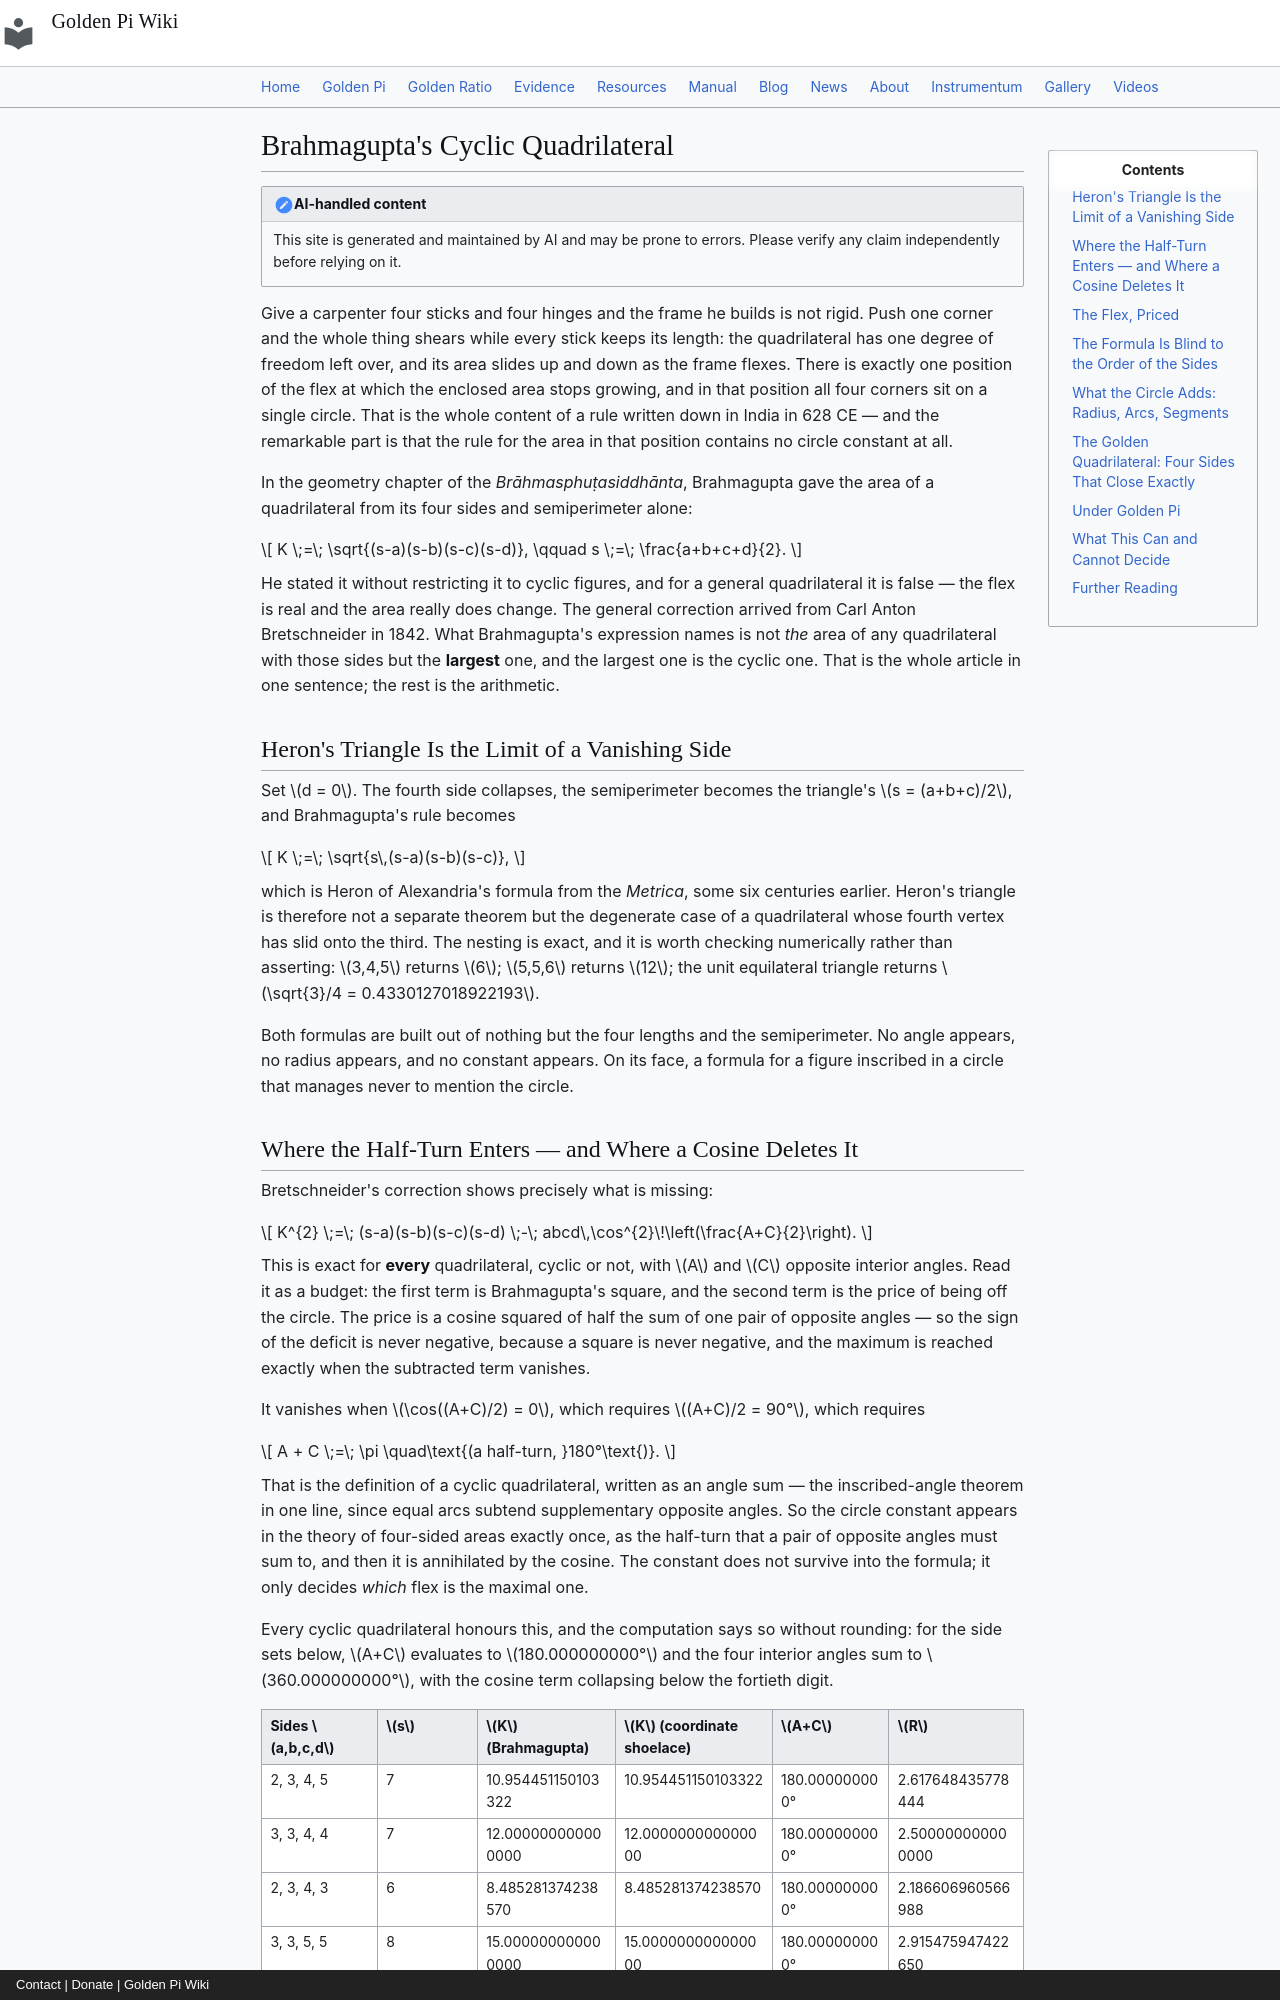

repository: onyxgod777/tvop.github.io · page: blog/posts/2026-11-09-brahmagupta-cyclic-quadrilateral-area-half-turn-golden-pi/index.html · generator: mkdocs · copyright: Contact | Donate | Golden Pi Wiki

---
title: "Brahmagupta's Cyclic Quadrilateral: Why a Four-Sided Area Needs No Circle Constant, Why the Half-Turn Enters Once and Is Deleted by a Cosine, and What Golden Pi Changes"
date: 2026-11-09
description: "Four side lengths do not fix a quadrilateral — they leave one degree of freedom, and the area slides with it. Brahmagupta's rule of 628 CE, K = √((s−a)(s−b)(s−c)(s−d)), returns the maximum of that slide, and the maximum is attained exactly when the four vertices lie on one circle. This article recomputes the rule against coordinate geometry for the side sets (2,3,4,5), (3,3,4,4), (2,3,4,3), (7,8,9,10) and the unit square (agreement to 10⁻⁴⁰), shows Heron's triangle as the limit in which one side vanishes, locates the single appearance of the half-turn in Bretschneider's 1842 correction K² = (s−a)(s−b)(s−c)(s−d) − abcd·cos²((A+C)/2) — where cyclicity means A + C = 180.000000000° exactly and cos²(π/2) = 0 deletes the entire circle — proves the formula is blind to the order of the sides by computing all fifteen distinct cyclic orders of (2,3,4,5), and quantifies the deficit when the flex is pushed off the circle: 0.118920905% at e = 0.98 e_c, 0.694385513% at 0.95, 2.524055103% at 0.90, 8.692040128% at 0.80, with A + C rising to 185.589°, 193.512°, 205.801° and 228.131°. It then follows the constant to where it actually lives — the circumradius R = ¼√(((ab+cd)(ac+bd)(ad+bc))/((s−a)(s−b)(s−c)(s−d))), the four central angles 2·arcsin(a/2R) that sum to 2π to forty digits (6.283185307179586476925286766559005768394), the arcs, the sectors and the segments — and closes with a golden quadrilateral whose sides 1, 1, φ, φ satisfy Pitot's condition 1 + φ = 1 + φ, giving exactly K = φ, inradius r = 1/φ, height 2/φ and R² = (5+√5)/8, with Fuss's 1792 relation 1/(R−d)² + 1/(R+d)² = 1/r² verified at d = 0.2245139882897927. Under Golden Pi (π̂ = 4/√φ = 3.144605511029693…) the polygon's area does not move a single digit — it never contained the constant — while the circumscribed circle's area moves +0.1918964341% and its circumference +0.0959022309%, the gap between golden and conventional being π̂ − π = π/1042.7286110. Computed, never measured."
---

# Brahmagupta's Cyclic Quadrilateral

!!! note "AI-handled content"

    This site is generated and maintained by AI and may be prone to errors. Please verify any claim independently before relying on it.

Give a carpenter four sticks and four hinges and the frame he builds is not rigid. Push one corner and the whole thing shears while every stick keeps its length: the quadrilateral has one degree of freedom left over, and its area slides up and down as the frame flexes. There is exactly one position of the flex at which the enclosed area stops growing, and in that position all four corners sit on a single circle. That is the whole content of a rule written down in India in 628 CE — and the remarkable part is that the rule for the area in that position contains no circle constant at all.

In the geometry chapter of the *Brāhmasphuṭasiddhānta*, Brahmagupta gave the area of a quadrilateral from its four sides and semiperimeter alone:

$$
K \;=\; \sqrt{(s-a)(s-b)(s-c)(s-d)},
\qquad
s \;=\; \frac{a+b+c+d}{2}.
$$

He stated it without restricting it to cyclic figures, and for a general quadrilateral it is false — the flex is real and the area really does change. The general correction arrived from Carl Anton Bretschneider in 1842. What Brahmagupta's expression names is not *the* area of any quadrilateral with those sides but the **largest** one, and the largest one is the cyclic one. That is the whole article in one sentence; the rest is the arithmetic.

## Heron's Triangle Is the Limit of a Vanishing Side

Set $d = 0$. The fourth side collapses, the semiperimeter becomes the triangle's $s = (a+b+c)/2$, and Brahmagupta's rule becomes

$$
K \;=\; \sqrt{s\,(s-a)(s-b)(s-c)},
$$

which is Heron of Alexandria's formula from the *Metrica*, some six centuries earlier. Heron's triangle is therefore not a separate theorem but the degenerate case of a quadrilateral whose fourth vertex has slid onto the third. The nesting is exact, and it is worth checking numerically rather than asserting: $3,4,5$ returns $6$; $5,5,6$ returns $12$; the unit equilateral triangle returns $\sqrt{3}/4 = 0.4330127018922193$.

Both formulas are built out of nothing but the four lengths and the semiperimeter. No angle appears, no radius appears, and no constant appears. On its face, a formula for a figure inscribed in a circle that manages never to mention the circle.
